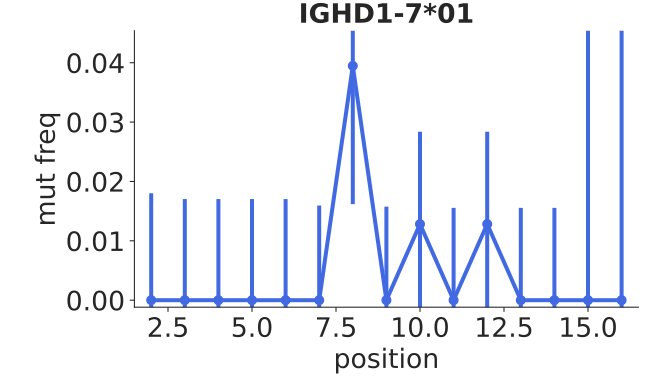

The data file committed next to this chart (first rows):
bin_low_edge, contents, binlabel, error
0.5, 0.0, , 0.0
1.5, 0.0, , 0.01801
2.5, 0.0, , 0.01703
3.5, 0.0, , 0.01703
4.5, 0.0, , 0.01703
5.5, 0.0, , 0.01703
6.5, 0.0, , 0.01595
7.5, 0.03947, , 0.02329
8.5, 0.0, , 0.01575
9.5, 0.01282, , 0.01555
10.5, 0.0, , 0.01555
11.5, 0.01282, , 0.01555
12.5, 0.0, , 0.01555
13.5, 0.0, , 0.01555
14.5, 0.0, , 0.1293
15.5, 0.0, , 0.1293
16.5, 0.0, , 0.0
